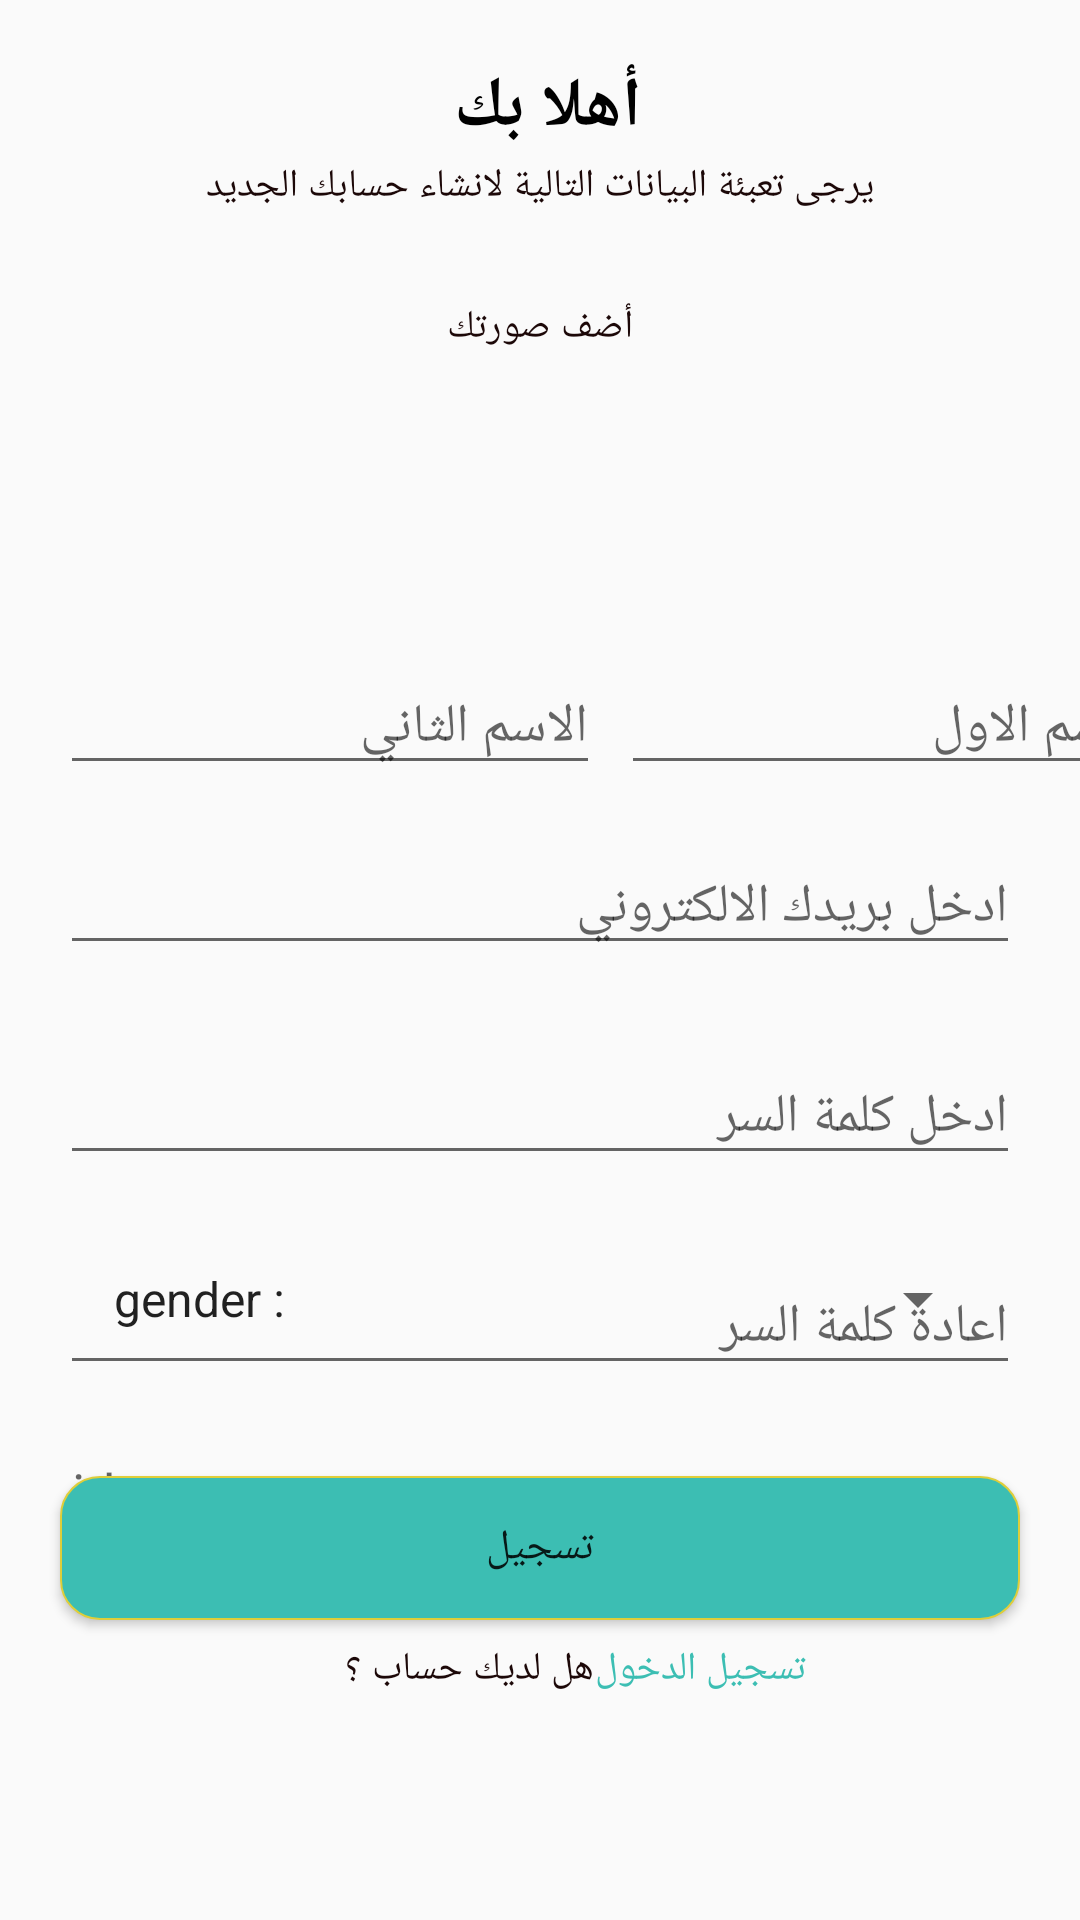

Here is an Android app screen rendered from its layout file. Give the layout XML and the strings, colors and styles it references.
<!-- AndroidManifest.xml: application theme Theme.Final_proj1 -->
<!-- res/layout/activity_signup.xml -->
<?xml version="1.0" encoding="utf-8"?>
<androidx.coordinatorlayout.widget.CoordinatorLayout xmlns:android="http://schemas.android.com/apk/res/android"
    xmlns:app="http://schemas.android.com/apk/res-auto"
    xmlns:tools="http://schemas.android.com/tools"
    android:layout_width="match_parent"
    android:layout_height="match_parent"
    tools:context=".SignupActivity">




    <EditText
        android:id="@+id/signup_et_firstname"
        android:layout_width="180dp"
        android:layout_height="wrap_content"
        android:layout_marginTop="220dp"
        android:layout_marginStart="207dp"
        android:hint="الاسم الاول">

    </EditText>

    <EditText
        android:id="@+id/signup_et_lastname"
        android:layout_width="180dp"
        android:layout_height="wrap_content"
        android:layout_marginTop="220dp"
        android:layout_marginStart="20dp"
        android:hint="الاسم الثاني"
        app:layout_anchorGravity="center"
        >
    </EditText>


    <EditText
        android:id="@+id/signup_et_email"
        android:layout_width="match_parent"
        android:layout_height="wrap_content"
        android:layout_marginTop="280dp"
        android:layout_marginStart="20dp"
        android:layout_marginEnd="20dp"
        android:hint="ادخل بريدك الالكتروني">


    </EditText>

    <EditText
        android:id="@+id/signup_et_pass"
        android:layout_width="match_parent"
        android:layout_height="wrap_content"
        android:layout_marginTop="350dp"
        android:layout_marginEnd="20dp"
        android:layout_marginStart="20dp"
        android:hint="ادخل كلمة السر"
        >
    </EditText>


    <EditText
        android:id="@+id/signup_et_repass"
        android:layout_width="match_parent"
        android:layout_height="wrap_content"
        android:layout_marginTop="420dp"
        android:layout_marginEnd="20dp"
        android:layout_marginStart="20dp"
        android:hint="اعادة كلمة السر">

    </EditText>

    <EditText
        android:id="@+id/signup_et_id"
        android:layout_width="match_parent"
        android:layout_height="wrap_content"
        android:layout_marginStart="20dp"
        android:layout_marginTop="475dp"
        android:layout_marginEnd="20dp"
        android:hint="id">

    </EditText>

    <TextView
        android:id="@+id/signup_tv_hello"
        android:layout_width="wrap_content"
        android:layout_height="wrap_content"
        android:layout_gravity="top|center"
        android:layout_marginTop="20dp"
        android:text="أهلا بك "
        android:textColor="#000000"
        android:textSize="23sp"
        android:textStyle="bold" />

    <TextView
        android:id="@+id/signup_tv_data"
        android:layout_width="wrap_content"
        android:layout_height="wrap_content"
        android:layout_gravity="top|center"
        android:layout_marginTop="53dp"
        android:text="يرجى تعبئة البيانات التالية لانشاء حسابك الجديد"
        android:textColor="#1C0808"
        android:textSize="13sp" />

    <TextView
        android:id="@+id/signin_tv_data3"
        android:layout_width="wrap_content"
        android:layout_height="wrap_content"
        android:layout_gravity="top|center"
        android:layout_marginTop="100dp"
        android:text="أضف صورتك"
        android:textColor="#1C0808"
        android:textSize="13sp" />

    <ImageView
        android:id="@+id/imageView2"
        android:layout_width="wrap_content"
        android:layout_height="wrap_content"
        android:layout_gravity="top|center"
        android:layout_marginTop="120dp"
        tools:srcCompat="@drawable/photo" />

    <Spinner
        android:layout_width="match_parent"
        android:layout_height="wrap_content"
        android:layout_gravity="bottom|center"
        android:layout_marginBottom="195dp"
        android:layout_marginStart="30dp"
        android:layout_marginEnd="30dp"
        android:entries="@array/gender"

        >
    </Spinner>

    <Button
        android:id="@+id/signup_btn_save"
        android:layout_width="320dp"
        android:layout_height="wrap_content"
        android:layout_gravity="bottom|center"
        android:layout_marginBottom="100dp"
        android:layout_weight="1"
        android:background="@drawable/btn_save"
        android:text="تسجيل" />

    <TextView
        android:id="@+id/signin_tv_2"
        android:layout_width="wrap_content"
        android:layout_height="wrap_content"
        android:layout_gravity="bottom|center"
        android:layout_marginEnd="50dp"
        android:layout_marginBottom="75dp"
        android:text="هل لديك حساب ؟ "
        android:textColor="#1C0808"
        android:textSize="13sp" />

    <TextView
        android:id="@+id/signup_tv_signin"
        android:layout_width="wrap_content"
        android:layout_height="wrap_content"
        android:layout_gravity="bottom|center"
        android:layout_marginStart="104dp"
        android:layout_marginBottom="75dp"
        android:text="تسجيل الدخول "
        android:textColor="@color/bader_green"
        android:textSize="13sp" />
</androidx.coordinatorlayout.widget.CoordinatorLayout>
<!-- resources referenced by this layout -->
<resources>
  <string-array name="gender">
          <item>gender :</item>
          <item>male</item>
          <item>female</item>
      </string-array>
  <color name="bader_green">#3CBEB3</color>
  <!-- drawable btn_save (drawable) -->
  <?xml version="1.0" encoding="utf-8"?>
  <shape android:shape="rectangle" xmlns:android="http://schemas.android.com/apk/res/android">
  <stroke android:width="0.8dp" android:color="#DFCE39"></stroke>
      <corners android:radius="13dp"></corners>
      <solid android:color="@color/bader_green" />
  </shape>
  <!-- drawable photo: png bitmap (drawable, 1738 bytes) -->
  <style name="Theme.Final_proj1" parent="Theme.MaterialComponents.DayNight.NoActionBar.Bridge">
          
          <item name="colorPrimary">@color/purple_500</item>
          <item name="colorPrimaryVariant">@color/purple_700</item>
          <item name="colorOnPrimary">@color/white</item>
          
          <item name="colorSecondary">@color/teal_200</item>
          <item name="colorSecondaryVariant">@color/teal_700</item>
          <item name="colorOnSecondary">@color/black</item>
          
          <item name="android:statusBarColor" tools:targetApi="l">?attr/colorPrimaryVariant</item>
          
          <item name="bottomSheetDialogTheme">@style/AppBottomSheetDialogTheme</item>
      </style>
  <color name="purple_500">#FF6200EE</color>
  <color name="purple_700">#FF3700B3</color>
  <color name="white">#FFFFFFFF</color>
  <color name="teal_200">#FF03DAC5</color>
  <color name="teal_700">#FF018786</color>
  <color name="black">#FF000000</color>
  <style name="AppBottomSheetDialogTheme" parent="Theme.Design.Light.BottomSheetDialog">
          <item name="bottomSheetStyle">@style/AppModalStyle</item>
      </style>
  <style name="AppModalStyle" parent="Widget.Design.BottomSheet.Modal">
          <item name="android:background">@drawable/shape_bs_dialog</item>
      </style>
  <!-- drawable shape_bs_dialog (drawable) -->
  <?xml version="1.0" encoding="utf-8"?>
  <shape xmlns:android="http://schemas.android.com/apk/res/android">
      <corners
          android:topLeftRadius="24dp"
          android:topRightRadius="24dp"></corners>
  
      <solid android:color="#ffffff"></solid>
  
      <padding
          android:bottom="12dp"
          android:left="12dp"
          android:right="12dp"
          android:top="12dp"></padding>
  </shape>
</resources>
